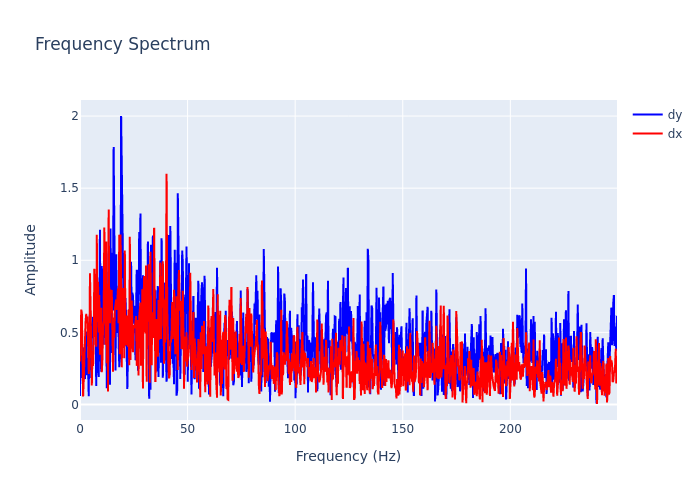

Data behind this chart, as committed beside it:
, frequency, dx, dy
0, 0.0, 0.2988, 0.05914
1, 0.2895, 0.4994, 0.4529
2, 0.579, 0.658, 0.1847
3, 0.8686, 0.6338, 0.3294
4, 1.158, 0.3637, 0.2427
5, 1.448, 0.05541, 0.2751
6, 1.737, 0.1775, 0.3955
7, 2.027, 0.3272, 0.3113
8, 2.316, 0.517, 0.1761
9, 2.606, 0.5756, 0.422
10, 2.895, 0.6286, 0.5064
11, 3.185, 0.5788, 0.2036
12, 3.474, 0.6103, 0.3234
13, 3.764, 0.2179, 0.2697
14, 4.053, 0.2119, 0.05721
15, 4.343, 0.2817, 0.5234
16, 4.632, 0.9101, 0.6407
17, 4.922, 0.6675, 0.6033
18, 5.211, 0.377, 0.184
19, 5.501, 0.1321, 0.4649
20, 5.79, 0.3721, 0.4658
21, 6.08, 0.2671, 0.6062
22, 6.369, 0.4357, 0.6029
23, 6.659, 0.9413, 0.627
24, 6.948, 0.4829, 0.7555
25, 7.238, 0.5313, 0.6805
26, 7.528, 0.4013, 0.1277
27, 7.817, 1.178, 0.4428
28, 8.107, 0.5718, 0.6292
29, 8.396, 0.8504, 0.3148
30, 8.686, 0.499, 0.1901
31, 8.975, 0.7587, 0.5426
32, 9.265, 0.3451, 1.212
33, 9.554, 0.4642, 0.4458
34, 9.844, 0.671, 0.2276
35, 10.13, 0.2231, 0.9602
36, 10.42, 0.3131, 0.8733
37, 10.71, 0.5443, 0.6943
38, 11, 0.5766, 0.4142
39, 11.29, 1.228, 0.5839
40, 11.58, 0.9862, 0.6901
41, 11.87, 0.4148, 0.6395
42, 12.16, 1.131, 0.6943
43, 12.45, 0.2856, 0.1128
44, 12.74, 0.6819, 0.3591
45, 13.03, 0.09046, 0.5273
46, 13.32, 1.352, 1.062
47, 13.61, 0.6406, 0.4192
48, 13.9, 0.5636, 0.1368
49, 14.19, 0.7976, 1.219
50, 14.48, 0.6617, 0.3571
51, 14.77, 0.7938, 0.4491
52, 15.06, 0.4568, 1.051
53, 15.34, 0.2275, 0.6509
54, 15.63, 0.6026, 1.786
55, 15.92, 0.4626, 1.225
56, 16.21, 0.6612, 1.084
57, 16.5, 0.6965, 0.2351
58, 16.79, 0.727, 1.042
59, 17.08, 0.6549, 0.8679
... 803 more rows
